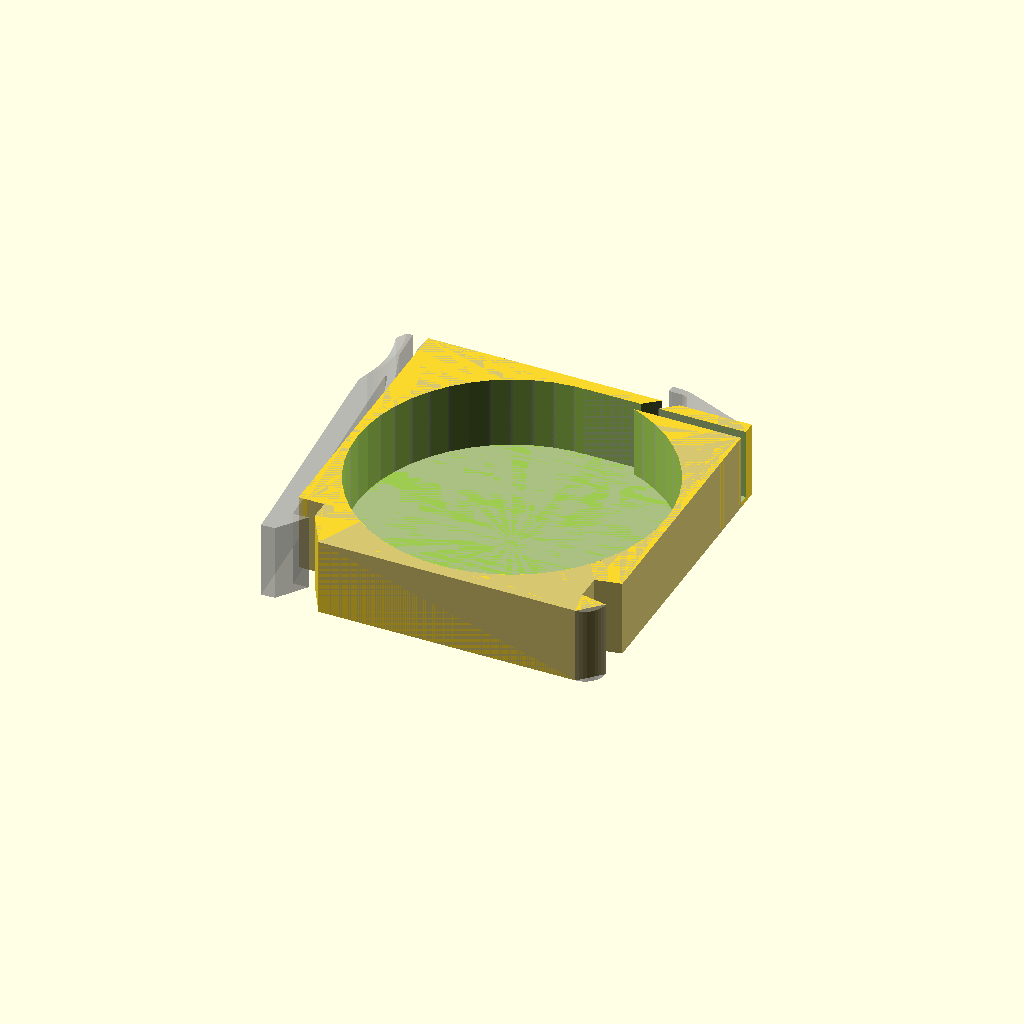
Cell 1: the model at its default parameters.
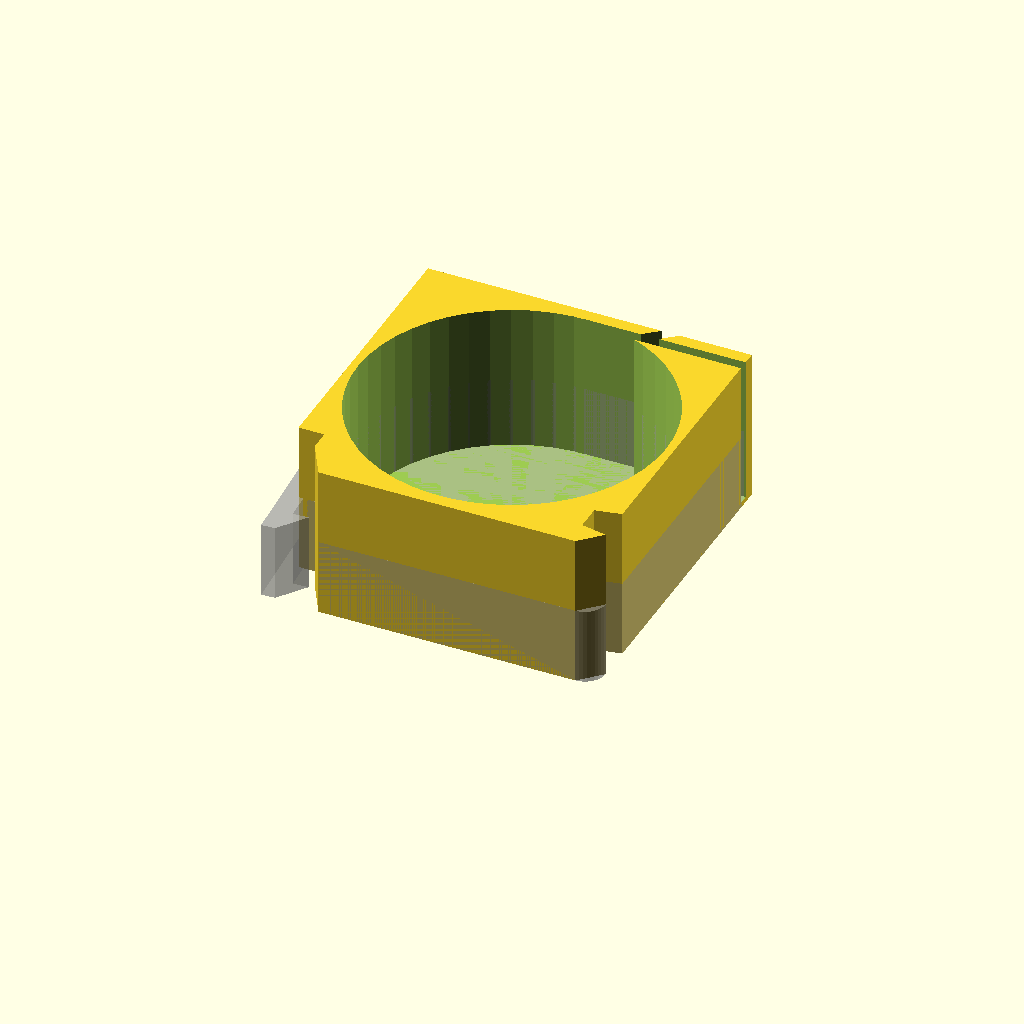
Cell 2: width = 30 (everything else at default).
All cells are drawn from one camera (rotation 55°, 0°, 25°, orthographic, colour scheme Cornfield), so only the parameter changes between them.
OpenSCAD source file SMDMagazine/SMDMagazineCstmzbl.scad:
// Customizable Version of SMD Magazine by robin7331
// https://www.thingiverse.com/thing:3952021

// Another version at Hackaday
// https://hackaday.io/project/169398-modified-smd-tape-magazines

$fn=50;

/* [Dimensions] */
width=15;
gap=2;

/* [Advanced] */


/* [Hidden] */
fudge=0.1;

compliantMag();
module compliantMag(){
  %import("Compliant_SMD_Magazine_15_2.stl");
  
  
  rad=4;
  ovDims=[63,65,width];
  
  //nodge 
  rghtNodge=[
    [ovDims.x/2,4],
    [ovDims.x/2-5,4+1],
    [ovDims.x/2-5,4+1+5],
    [ovDims.x/2,4+7]
  ];
  
  //hook
  hook=[];
  
  poly=concat([
    [-ovDims.x/2,11],
    [-ovDims.x/2+5,11],
    [-ovDims.x/2+5,11-4],
    [-ovDims.x/2+5+4,0],
    [ovDims.x/2-4,0]],
    rghtNodge,
    [[ovDims.x/2,ovDims.y],
    [-ovDims.x/2,ovDims.y]
  ]);
  
  minWallThck=2.5;
  d1=22;
  d2=60; //inner Diameter
  d3=3;
  
 
  difference(){
    translate([0,0,-1]) linear_extrude(ovDims.z,convexity=2) polygon(poly);
    translate([0,ovDims.y/2,0]) cylinder(d=d2,h=ovDims.z-1+fudge);
    //channel (sketch#2)
      translate([0,ovDims.y-minWallThck-gap,0]) cube([ovDims.x/2+fudge,gap,ovDims.z-1+fudge]);
      translate([ovDims.x/2-14,ovDims.y,0]) 
        linear_extrude(ovDims.z-1+fudge) 
          polygon([[fudge,fudge],[-3.5+fudge,fudge],[-6.5-fudge,-2.5-fudge],[-3-fudge,-2.5-fudge]]);
    
  }
  /*
  
     translate([-27.4-d1/2,50.75,-1-fudge/2]) cylinder(d=d1,h=width+fudge); 
      //center diameter
      translate([0,ovDims.y/2,0]) cylinder(d=d2,h=ovDims.z-1+fudge);
      //channel (sketch#2)
      translate([0,ovDims.y-minWallThck-gap,0]) cube([ovDims.x/2+fudge,gap,ovDims.z-1+fudge]);
      translate([ovDims.x/2-14,ovDims.y,0]) 
        linear_extrude(ovDims.z-1+fudge) 
          polygon([[fudge,fudge],[-3.5+fudge,fudge],[-6.5-fudge,-2.5-fudge],[-3-fudge,-2.5-fudge]]);
      //hook (sketch#3)
      
    }//diff
  */
}

module springMag(){
  %translate([0,32.5,0]) rotate([90,0,0]) %import("SMD_Magazine_v1_-_15-2.0.stl");
}
Parameter table extracted from the source (name, type, default, range or options):
width: number, default 15
gap: number, default 2
